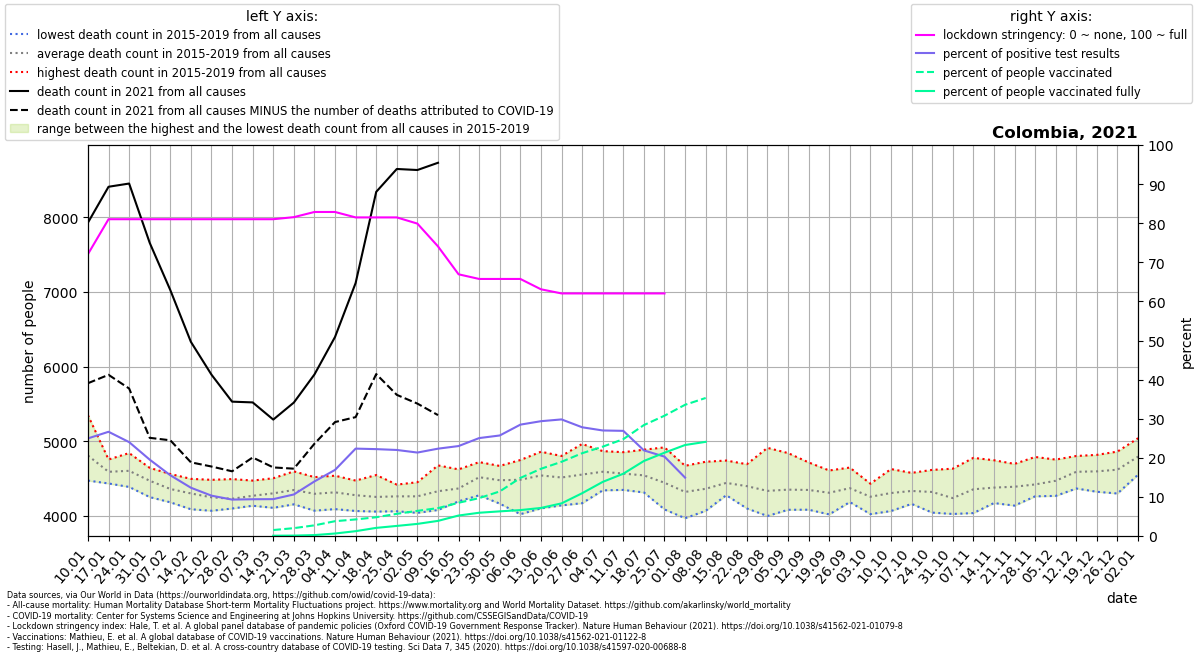

Source data for this figure (header and first rows):
location, date, time, time_unit, deaths_2010_all_ages, deaths_2011_all_ages, deaths_2012_all_ages, deaths_2013_all_ages, deaths_2014_all_ages, deaths_2015_all_ages, deaths_2016_all_ages, deaths_2017_all_ages, deaths_2018_all_ages, deaths_2019_all_ages, deaths_2020_all_ages, deaths_2021_all_ages, new_deaths, new_cases_smoothed, new_tests_smoothed, stringency_index, people_vaccinated, people_fully_vaccinated, population, positive_test_percent
Colombia, 2021-01-10, 1, weekly, , , , , , 4746, 4474, 4755, 4721, 5348, 5076, 7926, 2149, 13777, 55199, 72.09, , , 50882884, 24.96
Colombia, 2021-01-17, 2, weekly, , , , , , 4588, 4435, 4756, 4465, 4713, 5007, 8406, 2517, 16503, 61911, 81.02, , , 50882884, 26.66
Colombia, 2021-01-24, 3, weekly, , , , , , 4525, 4389, 4635, 4631, 4842, 4897, 8449, 2743, 16912, 70438, 81.02, , , 50882884, 24.01
Colombia, 2021-01-31, 4, weekly, , , , , , 4280, 4253, 4574, 4644, 4606, 4760, 7655, 2609, 13345, 68349, 81.02, , , 50882884, 19.52
Colombia, 2021-02-07, 5, weekly, , , , , , 4185, 4183, 4392, 4485, 4562, 4631, 7023, 2010, 9794, 63043, 81.02, , , 50882884, 15.54
Colombia, 2021-02-14, 6, weekly, , , , , , 4090, 4113, 4402, 4407, 4497, 4742, 6330, 1612, 6540, 52976, 81.02, , , 50882884, 12.35
Colombia, 2021-02-21, 7, weekly, , , , , , 4070, 4131, 4231, 4332, 4484, 4699, 5891, 1229, 4795, 46478, 81.02, , , 50882884, 10.32
Colombia, 2021-02-28, 8, weekly, , , , , , 4104, 4100, 4199, 4254, 4494, 4693, 5530, 932.0, 4081, 43823, 81.02, , , 50882884, 9.313
Colombia, 2021-03-07, 9, weekly, , , , , , 4137, 4190, 4173, 4378, 4474, 4520, 5520, 737.0, 3603, 38333, 81.02, , , 50882884, 9.4
Colombia, 2021-03-14, 10, weekly, , , , , , 4109, 4218, 4244, 4505, 4440, 4529, 5290, 640.0, 3497, 37093, 81.02, 776358, 36395, 50882884, 9.429
Colombia, 2021-03-21, 11, weekly, , , , , , 4265, 4228, 4156, 4597, 4493, 4446, 5518, 885.0, 4229, 39804, 81.55, 1022047, 52247, 50882884, 10.62
Colombia, 2021-03-28, 12, weekly, , , , , , 4071, 4275, 4165, 4453, 4520, 4494, 5894, 927.0, 5848, 41893, 82.87, 1386999, 119002, 50882884, 13.96
Colombia, 2021-04-04, 13, weekly, , , , , , 4192, 4092, 4539, 4248, 4511, 4337, 6396, 1139, 8058, 47665, 82.87, 1926612, 324266, 50882884, 16.91
Colombia, 2021-04-11, 14, weekly, , , , , , 4067, 4112, 4355, 4382, 4474, 4187, 7118, 1795, 10863, 48604, 81.48, 2157297, 627360, 50882884, 22.35
Colombia, 2021-04-18, 15, weekly, , , , , , 4059, 4153, 4183, 4332, 4548, 4259, 8338, 2439, 15587, 70159, 81.48, 2442218, 1057895, 50882884, 22.22
Colombia, 2021-04-25, 16, weekly, , , , , , 4063, 4211, 4271, 4349, 4420, 4352, 8644, 3023, 16862, 76636, 81.48, 2884340, 1311733, 50882884, 22
Colombia, 2021-05-02, 17, weekly, , , , , , 4042, 4110, 4302, 4409, 4452, 4329, 8630, 3126, 17233, 80743, 79.89, 3271688, 1576148, 50882884, 21.34
Colombia, 2021-05-09, 18, weekly, , , , , , 4186, 4175, 4080, 4538, 4677, 4264, 8727, 3377, 15874, 71070, 74.07, 3628750, 1967151, 50882884, 22.34
Colombia, 2021-05-16, 19, weekly, , , , , , 4241, 4320, 4196, 4460, 4624, 4472, , 3446, 16370, 71162, 66.93, 4324778, 2664733, 50882884, 23
Colombia, 2021-05-23, 20, weekly, , , , , , 4277, 4632, 4516, 4721, 4448, 4590, , 3424, 15913, 63541, 65.74, 4927931, 3025846, 50882884, 25.04
Colombia, 2021-05-30, 21, weekly, , , , , , 4165, 4532, 4370, 4654, 4670, 4680, , 3558, 19850, 77210, 65.74, 5801203, 3206360, 50882884, 25.71
Colombia, 2021-06-06, 22, weekly, , , , , , 4024, 4582, 4500, 4749, 4570, 4718, , 3679, 24494, 86000, 65.74, 7556672, 3371687, 50882884, 28.48
Colombia, 2021-06-13, 23, weekly, , , , , , 4102, 4561, 4342, 4848, 4860, 5128, , 3817, 25580, 87120, 63.1, 8745293, 3651508, 50882884, 29.36
Colombia, 2021-06-20, 24, weekly, , , , , , 4142, 4537, 4339, 4803, 4753, 5315, , 4156, 27441, 92031, 62.04, 9655641, 4245379, 50882884, 29.82
Colombia, 2021-06-27, 25, weekly, , , , , , 4284, 4503, 4171, 4851, 4964, 5754, , 4744, 28771, 103466, 62.04, 10773082, 5565428, 50882884, 27.81
Colombia, 2021-07-04, 26, weekly, , , , , , 4343, 4530, 4412, 4868, 4807, 6114, , 4218, 29639, 109817, 62.04, 11624462, 7041100, 50882884, 26.99
Colombia, 2021-07-11, 27, weekly, , , , , , 4369, 4349, 4418, 4845, 4854, 6193, , 3930, 25487, 94774, 62.04, 12602864, 8104072, 50882884, 26.89
Colombia, 2021-07-18, 28, weekly, , , , , , 4334, 4315, 4400, 4782, 4887, 6711, , 3481, 19554, 89314, 62.04, 14435713, 9762316, 50882884, 21.89
Colombia, 2021-07-25, 29, weekly, , , , , , 4139, 4088, 4339, 4740, 4918, 7270, , 2561, 15469, 76211, 62.04, 15655657, 10840166, 50882884, 20.3
Colombia, 2021-08-01, 30, weekly, , , , , , 3970, 4188, 4263, 4518, 4672, 7666, , 2130, 10541, 70626, , 17076356, 11841590, 50882884, 14.93
Colombia, 2021-08-08, 31, weekly, , , , , , 4069, 4175, 4390, 4459, 4726, 8052, , 218.0, 9243, , , 17962012, 12252821, 50882884, 
Colombia, 2021-08-15, 32, weekly, , , , , , 4296, 4291, 4278, 4607, 4742, 7861, , , , , , , , , 
Colombia, 2021-08-22, 33, weekly, , , , , , 4101, 4176, 4389, 4637, 4693, 7626, , , , , , , , , 
Colombia, 2021-08-29, 34, weekly, , , , , , 4000, 4036, 4234, 4498, 4912, 7137, , , , , , , , , 
Colombia, 2021-09-05, 35, weekly, , , , , , 4083, 4123, 4253, 4462, 4842, 6783, , , , , , , , , 
Colombia, 2021-09-12, 36, weekly, , , , , , 4233, 4084, 4256, 4452, 4717, 6552, , , , , , , , , 
Colombia, 2021-09-19, 37, weekly, , , , , , 4135, 4021, 4373, 4415, 4609, 6376, , , , , , , , , 
Colombia, 2021-09-26, 38, weekly, , , , , , 4203, 4186, 4387, 4437, 4648, 6222, , , , , , , , , 
Colombia, 2021-10-03, 39, weekly, , , , , , 4217, 4025, 4290, 4324, 4432, 6153, , , , , , , , , 
Colombia, 2021-10-10, 40, weekly, , , , , , 4232, 4066, 4317, 4293, 4628, 6001, , , , , , , , , 
Colombia, 2021-10-17, 41, weekly, , , , , , 4162, 4171, 4402, 4363, 4577, 6163, , , , , , , , , 
Colombia, 2021-10-24, 42, weekly, , , , , , 4045, 4146, 4454, 4345, 4617, 6172, , , , , , , , , 
Colombia, 2021-10-31, 43, weekly, , , , , , 4027, 4073, 4177, 4287, 4633, 6282, , , , , , , , , 
Colombia, 2021-11-07, 44, weekly, , , , , , 4238, 4039, 4310, 4421, 4778, 6061, , , , , , , , , 
Colombia, 2021-11-14, 45, weekly, , , , , , 4174, 4173, 4440, 4366, 4746, 6227, , , , , , , , , 
Colombia, 2021-11-21, 46, weekly, , , , , , 4363, 4139, 4239, 4519, 4697, 6106, , , , , , , , , 
Colombia, 2021-11-28, 47, weekly, , , , , , 4303, 4263, 4306, 4448, 4790, 6228, , , , , , , , , 
Colombia, 2021-12-05, 48, weekly, , , , , , 4289, 4269, 4409, 4636, 4755, 6253, , , , , , , , , 
Colombia, 2021-12-12, 49, weekly, , , , , , 4368, 4455, 4575, 4756, 4803, 6190, , , , , , , , , 
Colombia, 2021-12-19, 50, weekly, , , , , , 4324, 4590, 4491, 4763, 4818, 6620, , , , , , , , , 
Colombia, 2021-12-26, 51, weekly, , , , , , 4301, 4586, 4562, 4787, 4862, 6671, , , , , , , , , 
Colombia, 2022-01-02, 52, weekly, , , , , , 4553, 4804, 4589, 4984, 5041, 7188, , , , , , , , , 
